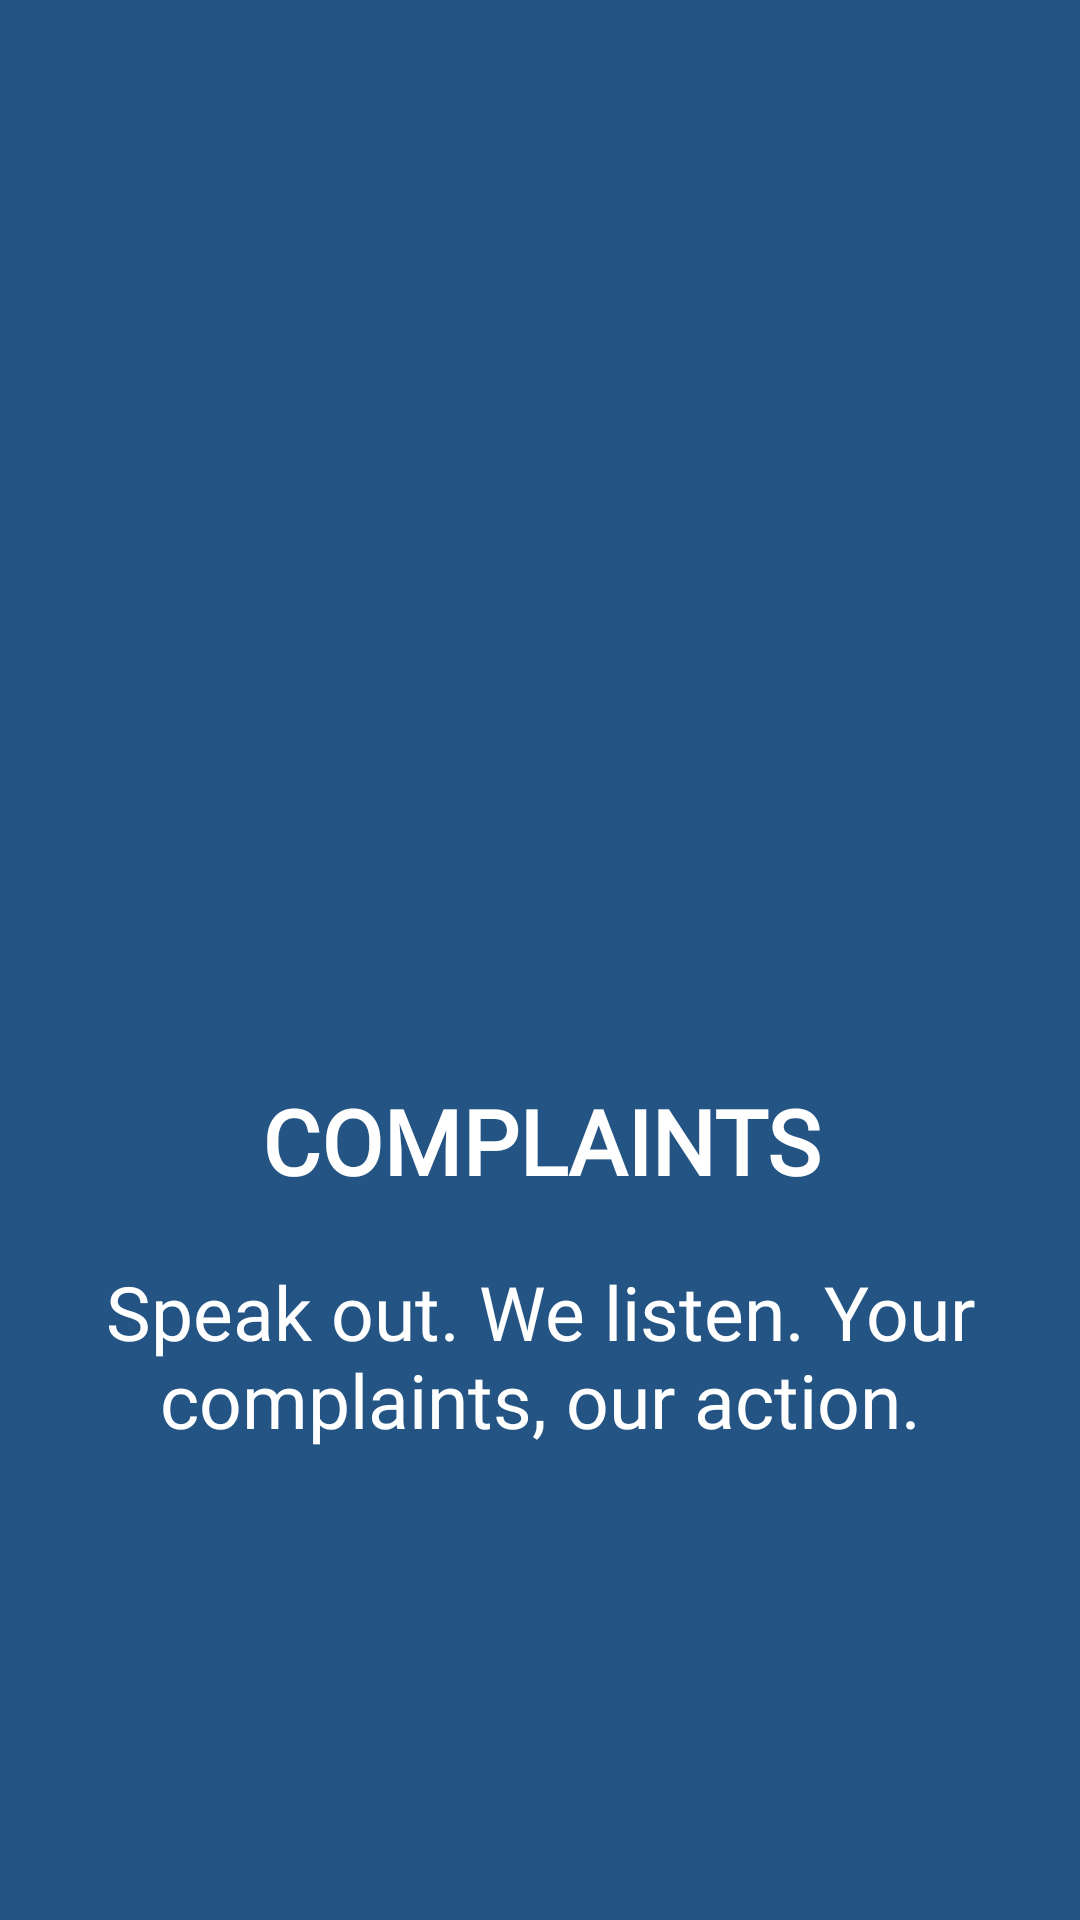

The Android layout XML behind this screen, and the referenced resources:
<!-- AndroidManifest.xml: application theme Theme.SatyaVedh -->
<!-- res/layout/slider_screen.xml -->
<?xml version="1.0" encoding="utf-8"?>
<LinearLayout
    xmlns:android="http://schemas.android.com/apk/res/android"
    android:layout_width="match_parent"
    android:layout_height="match_parent"
    xmlns:app="http://schemas.android.com/apk/res-auto"
    android:orientation="vertical"
    android:background="@color/slate"
    app:flow_horizontalAlign="center">

    <ImageView
        android:id="@+id/sliderImage"
        android:layout_width="match_parent"
        android:layout_height="300dp"
        android:layout_marginTop="10dp"
        android:scaleType="centerCrop"/>

    <TextView
        android:id="@+id/sliderTitle"
        android:layout_width="match_parent"
        android:layout_height="wrap_content"
        android:layout_marginTop="50dp"
        android:fontFamily="@font/karma_bold"
        android:text="@string/screen1"
        android:textAlignment="center"
        android:textColor="@color/white"
        android:textSize="30sp"
        android:textStyle="bold" />

    <TextView
        android:id="@+id/sliderDesc"
        android:layout_width="match_parent"
        android:layout_height="wrap_content"
        android:layout_marginHorizontal="30dp"
        android:text="@string/screen1desc"
        android:fontFamily="@font/karma_bold"
        android:layout_marginTop="20sp"
        android:textAlignment="center"
        android:textColor="@color/white"
        android:textSize="25sp"/>

</LinearLayout>
<!-- resources referenced by this layout -->
<resources>
  <color name="slate">#235484</color>
  <color name="white">#FFFFFFFF</color>
  <string name="screen1">COMPLAINTS</string>
  <string name="screen1desc">Speak out. We listen. Your complaints, our action.</string>
  <style name="Theme.SatyaVedh" parent="Base.Theme.SatyaVedh" />
  <style name="Base.Theme.SatyaVedh" parent="Theme.Material3.DayNight.NoActionBar">
          
          
          
          <item name="colorPrimary">@color/lavender</item>
          <item name="colorPrimaryVariant">@color/lavender</item>
          <item name="colorOnPrimary">@color/white</item>
          
          <item name="colorSecondary">@color/teal_200</item>
          <item name="colorSecondaryVariant">@color/teal_700</item>
          <item name="colorOnSecondary">@color/black</item>
          
          <item name="android:statusBarColor">?attr/colorPrimaryVariant</item>
      </style>
  <color name="lavender">#E6E6FA</color>
  <color name="teal_200">#FF03DAC5</color>
  <color name="teal_700">#FF018786</color>
  <color name="black">#000000</color>
</resources>
